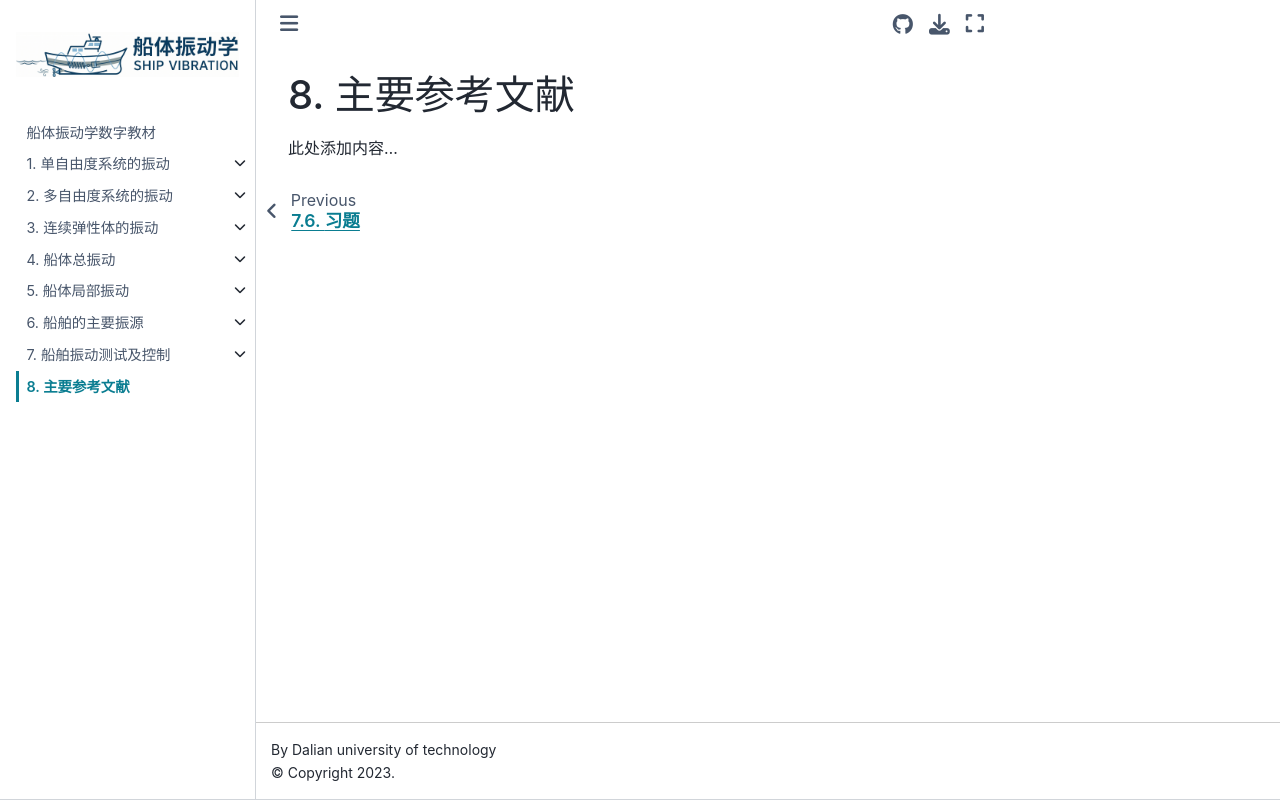

repository: Del-City/vibration_mechanics_book · page: references.html · generator: jekyll

# 主要参考文献

此处添加内容...
